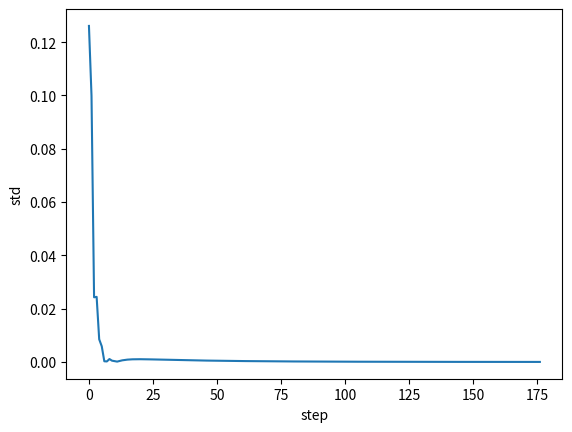

Source code (Python):
import numpy as np
import matplotlib.pyplot as plt


def analytically_compute_probability_vec(transition_matrix):
    equations = transition_matrix.transpose()
    equations -= np.identity(equations.shape[0])

    last_equation = np.ones((1, equations.shape[1]))
    equations = np.append(equations, last_equation, axis=0)

    ordinate = np.zeros(equations.shape[0])
    ordinate[-1] = 1

    probability_vec = np.linalg.lstsq(equations, ordinate, rcond=None)[0]

    return probability_vec


def numerically_compute_probability_vec(p, P, eps=0.0001, steps=10 ** 3, calculate_std=False):
    step = 0
    stds = []

    while (not np.abs(np.std(p @ P) - np.std(p)) < eps) and (step <= steps):
        step += 1
        if calculate_std:
            stds.append(np.abs(np.std(p @ P) - np.std(p)))

        p = p @ P

    if calculate_std:
        return p / p.sum(), stds

    return p / p.sum()


if __name__ == "__main__":
    P = np.array([
        [0.1, 0.3, 0, 0, 0.6, 0, 0, 0],
        [0.4, 0.1, 0, 0, 0.2, 0.1, 0.2, 0],
        [0, 0.1, 0.2, 0, 0, 0, 0.7, 0],
        [0, 0, 0, 0.1, 0, 0, 0.4, 0.5],
        [0.1, 0.2, 0, 0, 0.3, 0.2, 0, 0],
        [0, 0.1, 0, 0, 0.1, 0.2, 0.6, 0],
        [0, 0, 0.2, 0.2, 0, 0.3, 0.1, 0.2],
        [0, 0, 0, 0.2, 0, 0, 0.5, 0.2],
    ])
    p1 = np.array([1., 0, 0, 0, 0, 0, 0, 0])
    p2 = np.array([0, 1., 0, 0, 0, 0, 0, 0])

    # === Test ===
    num_prob1, stds1 = numerically_compute_probability_vec(p1, P, eps=0.00001, steps=10 ** 3, calculate_std=True)
    num_prob2, stds2 = numerically_compute_probability_vec(p2, P, eps=0.00001, steps=10 ** 3, calculate_std=True)

    plt.xlabel('step')
    plt.ylabel('std')
    plt.plot(range(0, len(stds1)), stds1)
    # plt.plot(range(0, len(stds2)), stds2)
    # plt.show()

    with np.printoptions(precision=3):
        print(num_prob1)
        print(num_prob2)
        print(analytically_compute_probability_vec(P))
